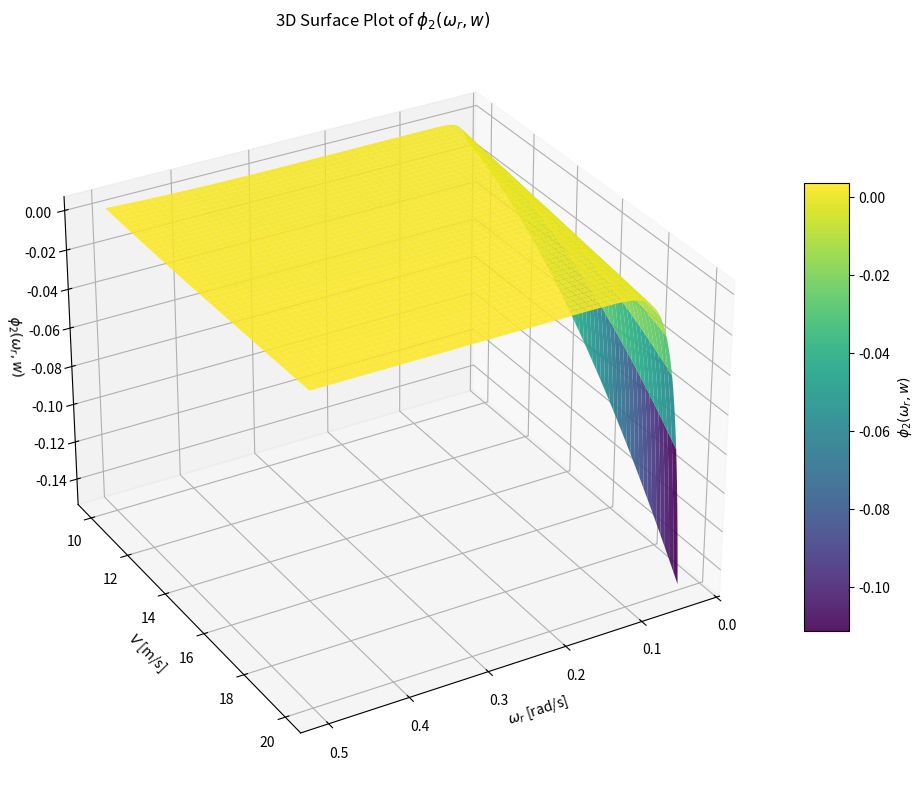

Here is the Python script that generated this plot:
from math import pi
import numpy as np
import matplotlib.pyplot as plt
from matplotlib import cm
from mpl_toolkits.mplot3d import Axes3D

# Parameters
J = 38759228
R = 63
rho = 1.22
Ng = 97
tau_g = 40000

a0 = -1.896 
a1 = 1.156
a2 = -0.2454
a3 = 0.02928
a4 = -0.001955
a5 = 5.547e-05

gamma_0 = -0.1046
gamma_1 =  0.08077 
gamma_2 = -0.02205
gamma_3 = 0.002287 
gamma_4 = -8.173e-05

exponential_constants = {
    "Kotti":   [0.5,    116,   0.0,   0.4,   0.0,   0.0,   5.0,   21.0, 0.0,   0.008, 0.0,    0.035],
    "Khajuria":[0.5,    116,   0.4,   0.0,   0.0,   0.0,   5.0,   21.0, 0.0,   0.0,   0.088,  0.035],
    "Ovando":  [0.5176, 116,   0.4,   0.0,   0.0,   0.0,   5.0,   21.0, 0.0068,0.08,  0.0,    0.035],
    "Feng":    [0.22,   116,   0.4,   0.0,   0.0,   0.0,   5.0,   12.5, 0.0,   0.08,  0.0,    0.035],
    "Llano":   [0.5,    72.5,  0.4,   0.0,   0.0,   0.0,   5.0,   13.125,0.0, 0.08,  0.0,    0.035],
    "Shi":     [0.73,   151,   0.58,  0.0,   0.002, 2.14,  13.2,  18.4, 0.0,   0.02,  0.0,    0.003],
    "Bustos":  [0.44,   124.99,0.4,   0.0,   0.0,   0.0,   6.94,  17.05,0.0,   0.08,  0.0,    0.001],
    "Ahmed":   [1.0,    110,   0.4,   0.0,   0.002, 2.2,   9.6,   18.4, 0.0,   0.02,  0.0,    0.03 ]
}

# Choose which reference set you want for the exponential model:
selected_exponential = "Ovando"  # e.g., "Kotti", "Khajuria", ...

c0, c1, c2, c3, c4, c5, c6, c7, c8, c9, c10, c11 = exponential_constants[selected_exponential]

# Control input of the wind turbine
beta = 30 * pi / 180

def f(wind_speed, omega_r):
    lambda_ = R * omega_r / wind_speed
    return (a0 
            + a1 * lambda_ 
            + a2 * lambda_**2 
            + a3 * lambda_**3 
            + a4 * lambda_**4 
            + a5 * lambda_**5)

def g(wind_speed, omega_r):
    lambda_ = R * omega_r / wind_speed
    return (gamma_0 
            + gamma_1 * lambda_ 
            + gamma_2 * lambda_**2 
            + gamma_3 * lambda_**3 
            + gamma_4 * lambda_**4)
    
def exponential_Cp(lambda_, beta):
    """
    Cp(lambda, beta) = c0 * ( c1/lambda_i  - c2*beta  - c3*beta*lambda_i 
                              - c4*(lambda_i)^c5 - c6 ) * exp(-c7/lambda_i)
                       + c8*lambda
    where:
      1/lambda_i = 1/lambda + c9*beta + c10 - c11/(1+beta^3)
    """
    
    
    # Avoid division by zero near lambda=0
    # Use np.where or simply add a small epsilon
    lambda_safe = np.where(lambda_==0, 1e-12, lambda_) 
    
    # Equation (43): 1/lambda_i
    inv_lambda_i = (1.0 / lambda_safe) + c9*beta + c10 - (c11 / (1.0 + beta**3))
    
    # Avoid negative or zero values in 1/lambda_i by adding an epsilon if needed
    # but typically it should be physically constrained
    inv_lambda_i_safe = np.where(inv_lambda_i==0, 1e-12, inv_lambda_i)
    
    lambda_i = 1.0 / inv_lambda_i_safe
    
    bracket = (c1/lambda_i 
               - c2*beta 
               - c3*beta*lambda_i 
               - c4*(lambda_i**c5) 
               - c6)
    expo = np.exp(-c7 / lambda_i)
    
    return c0 * bracket * expo + c8*lambda_safe
    
def dCp_dlambda(x, u):
    omega_r, V = x
    
    lambda_ = R * omega_r / V
    
    # Same clamp as above
    denom = lambda_ + c9 * u
    
    lambda_i = 1. / denom - c11 / (1. + u**3)
    
    # Derivative wrt lambda_ depends on dlambda_i_dlambda
    dlambda_i_dlambda = -1. / (denom**2)
    
    # saturate exponent to prevent overflow
    exp_arg = -c7 / lambda_i
    exp_arg = np.clip(exp_arg, -50., 50.)
    
    # clamp for possible 1/lambda_i^2 as well
    
    # Guard for large powers
    factor = (1. / lambda_i**2) * dlambda_i_dlambda
    # might also need to clamp factor if it’s huge
    factor = np.clip(factor, -1e6, 1e6)
    
    dCp = c0 * c7 * (factor**2) * np.exp(exp_arg) + c8
        
    return dCp

def phi_2_pol(omega_r, wind_speed):
    # Avoid division by zero issues if omega_r=0 in the mesh
    # by adding a small epsilon if needed, or handle separately.
    # For example:
    epsilon = 1e-10
    omega_r_safe = np.where(omega_r == 0, epsilon, omega_r)
    
    A = 0.5 * pi * R**2 * rho * wind_speed**2 / (J * omega_r_safe)
    T1 = 3 * (f(wind_speed, omega_r_safe) + beta * g(wind_speed, omega_r_safe))
    
    T2 = wind_speed * (
        a1 *  R * omega_r_safe     / wind_speed**2 + 
        2 * a2 * (R * omega_r_safe)**2 / wind_speed**3 + 
        3 * a3 * (R * omega_r_safe)**3 / wind_speed**4 + 
        4 * a4 * (R * omega_r_safe)**4 / wind_speed**5 + 
        5 * a5 * (R * omega_r_safe)**5 / wind_speed**6 + 
        beta * (
            gamma_1 *  R * omega_r_safe     / wind_speed**2 + 
            2 * gamma_2 * (R * omega_r_safe)**2 / wind_speed**3 + 
            3 * gamma_3 * (R * omega_r_safe)**3 / wind_speed**4 + 
            4 * gamma_4 * (R * omega_r_safe)**4 / wind_speed**5
        )
    )
    
    return A * (T1 - T2)

def phi2(omega_r, wind_speed):
    V = wind_speed
    x = [omega_r, V]
    u = beta
    
    
    lambda_ = R * omega_r / V
    
    A = rho * pi * R**3 / (2 * J)
    dCp = dCp_dlambda(x, u)
    
    Cp_val = exponential_Cp(lambda_, u)
    
    part_2 = 3. * V**2 / (R * omega_r) * Cp_val - V * dCp
    phi2 = A * part_2
    
    return phi2

def mat_cond(omega_r, wind_speed):
    phi_2 = np.abs(phi2(omega_r, wind_speed))
    
    epsilon = 1e-10
    # Perform element-wise comparison:
    cond = np.where(phi_2 > 1, phi_2, 1/(phi_2 + epsilon))
    
    max_cond = 500
    
    limited_cond = np.where(cond <= max_cond, cond, max_cond)
    return limited_cond

        

# Create grid for plotting
omega_r_vals = np.linspace(0.03, 0.5, 2000)
wind_speed_vals = np.linspace(10, 20, 2000) 
# omega_r_vals = np.linspace(1, 10, 2000)
# wind_speed_vals = np.linspace(10, 25, 2000) 
omega_r_grid, wind_speed_grid = np.meshgrid(omega_r_vals, wind_speed_vals)

# Compute Z values
Z = phi2(omega_r_grid, wind_speed_grid)
# Z = phi_2_pol(omega_r_grid, wind_speed_grid)
# Z = mat_cond(omega_r_grid, wind_speed_grid)

# Make the 3D plot
fig = plt.figure(figsize=(10, 8))
ax = fig.add_subplot(111, projection='3d')

# Create the surface
surf = ax.plot_surface(
    omega_r_grid,
    wind_speed_grid,
    Z,
    cmap=cm.viridis,    # you can try e.g. cm.plasma, cm.inferno, etc.
    linewidth=0,
    antialiased=True,
    alpha=0.9
)

# Add a color bar which maps values to colors
fig.colorbar(surf, shrink=0.6, aspect=10, label=r'$\phi_2(\omega_r, w)$')

# Label axes
ax.set_xlabel(r'$\omega_r$ [rad/s]')
ax.set_ylabel(r'$V$ [m/s]')
ax.set_zlabel(r'$\phi_2(\omega_r, w)$')

# Adjust viewing angle (elev = angle in z, azim = angle in x-y)
ax.view_init(elev=30, azim=60)

# Add maximal Z
# max_z = np.max(Z)
# ax.text2D(0.05, 0.95, f"Max Z: {max_z:.2f}", transform=ax.transAxes)
# ax.set_zlim(-1, 1)

plt.title('3D Surface Plot of $\phi_2(\omega_r, w)$')
plt.tight_layout()
plt.show()
